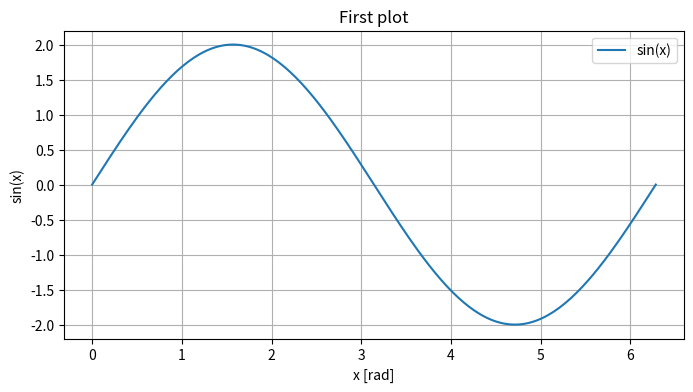

The script that saved this image:
"""First scientific Python script."""
import numpy as np
import matplotlib.pyplot as plt


def main() -> None:
    """Plot a sine wave."""
    x = np.linspace(0, 2 * np.pi, 200)
    y = 2*np.sin(x)

    fig, ax = plt.subplots(figsize=(8, 4))
    ax.plot(x, y, label="sin(x)")
    ax.set_xlabel("x [rad]")
    ax.set_ylabel("sin(x)")
    ax.set_title("First plot")
    ax.grid(True)
    ax.legend()
    fig.savefig("sine.png", dpi=150, bbox_inches="tight")
    plt.show()

if __name__ == "__main__":
    main()
